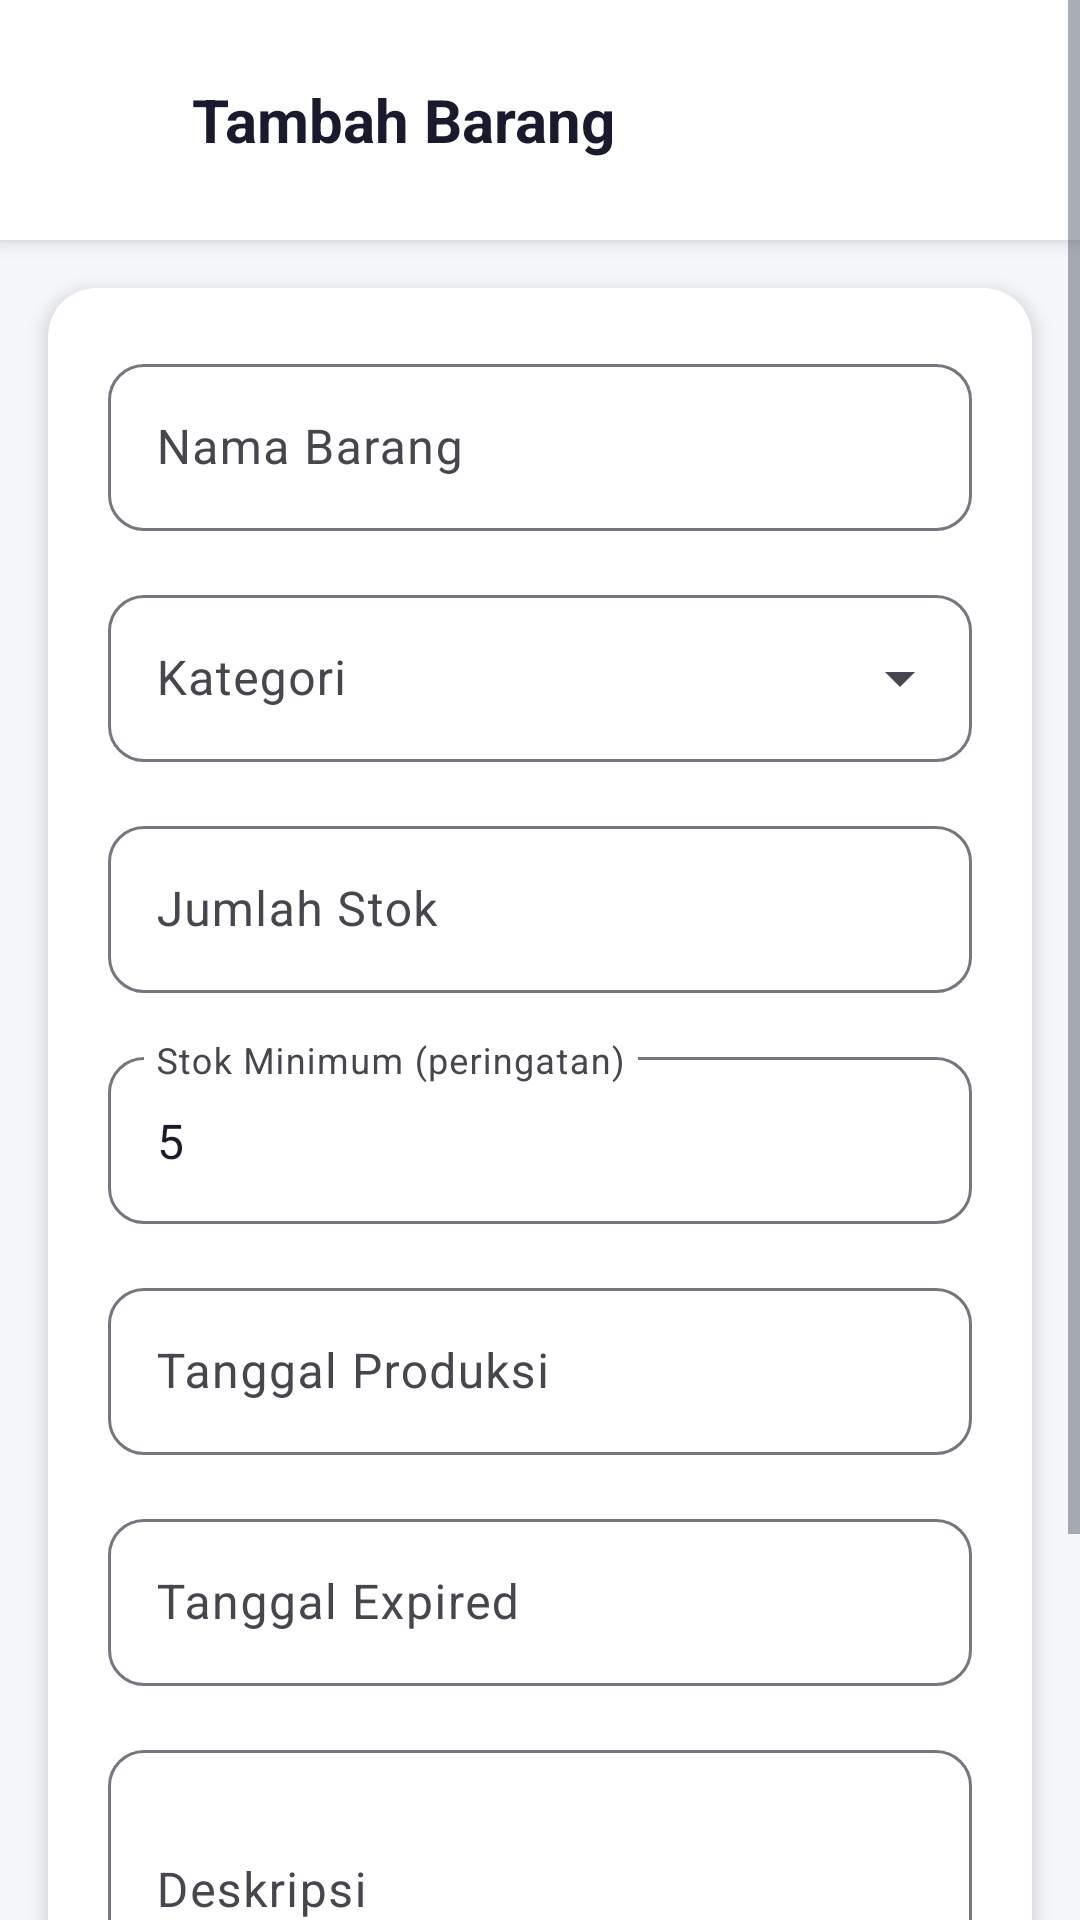

Reconstruct the res/layout file that produces this screen, plus the resources it refers to.
<!-- AndroidManifest.xml: application theme Theme.GudangUMKM -->
<!-- res/layout/activity_tambah_barang.xml -->
<?xml version="1.0" encoding="utf-8"?>
<ScrollView xmlns:android="http://schemas.android.com/apk/res/android"
    xmlns:app="http://schemas.android.com/apk/res-auto"
    android:layout_width="match_parent"
    android:layout_height="match_parent"
    android:background="@color/background">

    <LinearLayout
        android:layout_width="match_parent"
        android:layout_height="wrap_content"
        android:orientation="vertical"
        android:paddingBottom="24dp">

        
        <LinearLayout
            android:layout_width="match_parent"
            android:layout_height="wrap_content"
            android:background="@color/surface"
            android:elevation="4dp"
            android:gravity="center_vertical"
            android:orientation="horizontal"
            android:paddingVertical="16dp"
            android:paddingStart="8dp"
            android:paddingEnd="20dp">

            <ImageButton
                android:id="@+id/btnBack"
                android:layout_width="48dp"
                android:layout_height="48dp"
                android:background="?attr/selectableItemBackgroundBorderless"
                android:contentDescription="Back"
                android:src="@drawable/ic_back"
                app:tint="@color/text_primary" />

            <TextView
                android:id="@+id/tvTitle"
                android:layout_width="wrap_content"
                android:layout_height="wrap_content"
                android:layout_marginStart="8dp"
                android:text="Tambah Barang"
                android:textColor="@color/text_primary"
                android:textSize="20sp"
                android:textStyle="bold" />

        </LinearLayout>

        
        <androidx.cardview.widget.CardView
            android:layout_width="match_parent"
            android:layout_height="wrap_content"
            android:layout_marginHorizontal="16dp"
            android:layout_marginTop="16dp"
            app:cardBackgroundColor="@color/surface"
            app:cardCornerRadius="16dp"
            app:cardElevation="4dp">

            <LinearLayout
                android:layout_width="match_parent"
                android:layout_height="wrap_content"
                android:orientation="vertical"
                android:padding="20dp">

                
                <com.google.android.material.textfield.TextInputLayout
                    android:id="@+id/tilNama"
                    style="@style/Widget.Material3.TextInputLayout.OutlinedBox"
                    android:layout_width="match_parent"
                    android:layout_height="wrap_content"
                    android:hint="@string/hint_nama_barang"
                    app:boxCornerRadiusBottomEnd="12dp"
                    app:boxCornerRadiusBottomStart="12dp"
                    app:boxCornerRadiusTopEnd="12dp"
                    app:boxCornerRadiusTopStart="12dp">

                    <com.google.android.material.textfield.TextInputEditText
                        android:id="@+id/etNama"
                        android:layout_width="match_parent"
                        android:layout_height="wrap_content"
                        android:inputType="text" />

                </com.google.android.material.textfield.TextInputLayout>

                
                <com.google.android.material.textfield.TextInputLayout
                    android:id="@+id/tilKategori"
                    style="@style/Widget.Material3.TextInputLayout.OutlinedBox.ExposedDropdownMenu"
                    android:layout_width="match_parent"
                    android:layout_height="wrap_content"
                    android:layout_marginTop="16dp"
                    android:hint="@string/hint_kategori"
                    app:boxCornerRadiusBottomEnd="12dp"
                    app:boxCornerRadiusBottomStart="12dp"
                    app:boxCornerRadiusTopEnd="12dp"
                    app:boxCornerRadiusTopStart="12dp">

                    <AutoCompleteTextView
                        android:id="@+id/actvKategori"
                        android:layout_width="match_parent"
                        android:layout_height="wrap_content"
                        android:inputType="none" />

                </com.google.android.material.textfield.TextInputLayout>

                
                <com.google.android.material.textfield.TextInputLayout
                    android:id="@+id/tilStok"
                    style="@style/Widget.Material3.TextInputLayout.OutlinedBox"
                    android:layout_width="match_parent"
                    android:layout_height="wrap_content"
                    android:layout_marginTop="16dp"
                    android:hint="@string/hint_jumlah_stok"
                    app:boxCornerRadiusBottomEnd="12dp"
                    app:boxCornerRadiusBottomStart="12dp"
                    app:boxCornerRadiusTopEnd="12dp"
                    app:boxCornerRadiusTopStart="12dp">

                    <com.google.android.material.textfield.TextInputEditText
                        android:id="@+id/etStok"
                        android:layout_width="match_parent"
                        android:layout_height="wrap_content"
                        android:inputType="number" />

                </com.google.android.material.textfield.TextInputLayout>

                
                <com.google.android.material.textfield.TextInputLayout
                    android:id="@+id/tilStokMin"
                    style="@style/Widget.Material3.TextInputLayout.OutlinedBox"
                    android:layout_width="match_parent"
                    android:layout_height="wrap_content"
                    android:layout_marginTop="16dp"
                    android:hint="Stok Minimum (peringatan)"
                    app:boxCornerRadiusBottomEnd="12dp"
                    app:boxCornerRadiusBottomStart="12dp"
                    app:boxCornerRadiusTopEnd="12dp"
                    app:boxCornerRadiusTopStart="12dp">

                    <com.google.android.material.textfield.TextInputEditText
                        android:id="@+id/etStokMin"
                        android:layout_width="match_parent"
                        android:layout_height="wrap_content"
                        android:inputType="number"
                        android:text="5" />

                </com.google.android.material.textfield.TextInputLayout>

                
                <com.google.android.material.textfield.TextInputLayout
                    android:id="@+id/tilTglProduksi"
                    style="@style/Widget.Material3.TextInputLayout.OutlinedBox"
                    android:layout_width="match_parent"
                    android:layout_height="wrap_content"
                    android:layout_marginTop="16dp"
                    android:hint="@string/hint_tanggal_produksi"
                    app:boxCornerRadiusBottomEnd="12dp"
                    app:boxCornerRadiusBottomStart="12dp"
                    app:boxCornerRadiusTopEnd="12dp"
                    app:boxCornerRadiusTopStart="12dp"
                    app:endIconDrawable="@drawable/ic_calendar"
                    app:endIconMode="custom">

                    <com.google.android.material.textfield.TextInputEditText
                        android:id="@+id/etTglProduksi"
                        android:layout_width="match_parent"
                        android:layout_height="wrap_content"
                        android:focusable="false"
                        android:inputType="none" />

                </com.google.android.material.textfield.TextInputLayout>

                
                <com.google.android.material.textfield.TextInputLayout
                    android:id="@+id/tilTglExpired"
                    style="@style/Widget.Material3.TextInputLayout.OutlinedBox"
                    android:layout_width="match_parent"
                    android:layout_height="wrap_content"
                    android:layout_marginTop="16dp"
                    android:hint="@string/hint_tanggal_expired"
                    app:boxCornerRadiusBottomEnd="12dp"
                    app:boxCornerRadiusBottomStart="12dp"
                    app:boxCornerRadiusTopEnd="12dp"
                    app:boxCornerRadiusTopStart="12dp"
                    app:endIconDrawable="@drawable/ic_calendar"
                    app:endIconMode="custom">

                    <com.google.android.material.textfield.TextInputEditText
                        android:id="@+id/etTglExpired"
                        android:layout_width="match_parent"
                        android:layout_height="wrap_content"
                        android:focusable="false"
                        android:inputType="none" />

                </com.google.android.material.textfield.TextInputLayout>

                
                <com.google.android.material.textfield.TextInputLayout
                    android:id="@+id/tilDeskripsi"
                    style="@style/Widget.Material3.TextInputLayout.OutlinedBox"
                    android:layout_width="match_parent"
                    android:layout_height="wrap_content"
                    android:layout_marginTop="16dp"
                    android:hint="@string/hint_deskripsi"
                    app:boxCornerRadiusBottomEnd="12dp"
                    app:boxCornerRadiusBottomStart="12dp"
                    app:boxCornerRadiusTopEnd="12dp"
                    app:boxCornerRadiusTopStart="12dp">

                    <com.google.android.material.textfield.TextInputEditText
                        android:id="@+id/etDeskripsi"
                        android:layout_width="match_parent"
                        android:layout_height="wrap_content"
                        android:inputType="textMultiLine"
                        android:minLines="3" />

                </com.google.android.material.textfield.TextInputLayout>

            </LinearLayout>

        </androidx.cardview.widget.CardView>

        
        <LinearLayout
            android:layout_width="match_parent"
            android:layout_height="wrap_content"
            android:layout_marginHorizontal="16dp"
            android:layout_marginTop="24dp"
            android:orientation="horizontal">

            <com.google.android.material.button.MaterialButton
                android:id="@+id/btnBatal"
                style="@style/Widget.Material3.Button.OutlinedButton"
                android:layout_width="0dp"
                android:layout_height="56dp"
                android:layout_marginEnd="8dp"
                android:layout_weight="1"
                android:text="@string/btn_batal"
                android:textAllCaps="false"
                app:cornerRadius="12dp"
                app:strokeColor="@color/primary" />

            <com.google.android.material.button.MaterialButton
                android:id="@+id/btnSimpan"
                android:layout_width="0dp"
                android:layout_height="56dp"
                android:layout_marginStart="8dp"
                android:layout_weight="1"
                android:text="@string/btn_simpan"
                android:textAllCaps="false"
                app:cornerRadius="12dp" />

        </LinearLayout>

    </LinearLayout>

</ScrollView>
<!-- resources referenced by this layout -->
<resources>
  <color name="background">#F5F7FA</color>
  <color name="primary">#00796B</color>
  <color name="surface">#FFFFFF</color>
  <color name="text_primary">#1A1A2E</color>
  <string name="btn_batal">Batal</string>
  <string name="btn_simpan">Simpan</string>
  <string name="hint_deskripsi">Deskripsi</string>
  <string name="hint_jumlah_stok">Jumlah Stok</string>
  <string name="hint_kategori">Kategori</string>
  <string name="hint_nama_barang">Nama Barang</string>
  <string name="hint_tanggal_expired">Tanggal Expired</string>
  <string name="hint_tanggal_produksi">Tanggal Produksi</string>
  <style name="Theme.GudangUMKM" parent="Base.Theme.GudangUMKM" />
  <style name="Base.Theme.GudangUMKM" parent="Theme.Material3.Light.NoActionBar">
          
          <item name="colorPrimary">@color/primary</item>
          <item name="colorPrimaryDark">@color/primary_dark</item>
          <item name="colorPrimaryVariant">@color/primary_variant</item>
          <item name="colorOnPrimary">@color/text_on_primary</item>
          
          
          <item name="colorSecondary">@color/secondary</item>
          <item name="colorSecondaryVariant">@color/secondary_dark</item>
          <item name="colorOnSecondary">@color/text_on_secondary</item>
          
          
          <item name="android:colorBackground">@color/background</item>
          <item name="colorSurface">@color/surface</item>
          <item name="colorOnSurface">@color/text_primary</item>
          
          
          <item name="android:statusBarColor">@color/primary_dark</item>
          <item name="android:navigationBarColor">@color/surface</item>
          
          
          <item name="colorError">@color/error</item>
          
          
          <item name="android:textColorPrimary">@color/text_primary</item>
          <item name="android:textColorSecondary">@color/text_secondary</item>
          <item name="android:textColorHint">@color/text_hint</item>
          <item name="android:editTextColor">@color/input_text</item>
      </style>
  <color name="primary_dark">#004D40</color>
  <color name="primary_variant">#00695C</color>
  <color name="text_on_primary">#FFFFFF</color>
  <color name="secondary">#FF6F00</color>
  <color name="secondary_dark">#C43E00</color>
  <color name="text_on_secondary">#FFFFFF</color>
  <color name="error">#EF4444</color>
  <color name="text_secondary">#5C6370</color>
  <color name="text_hint">#94A3B8</color>
  <color name="input_text">#1A1A2E</color>
</resources>
